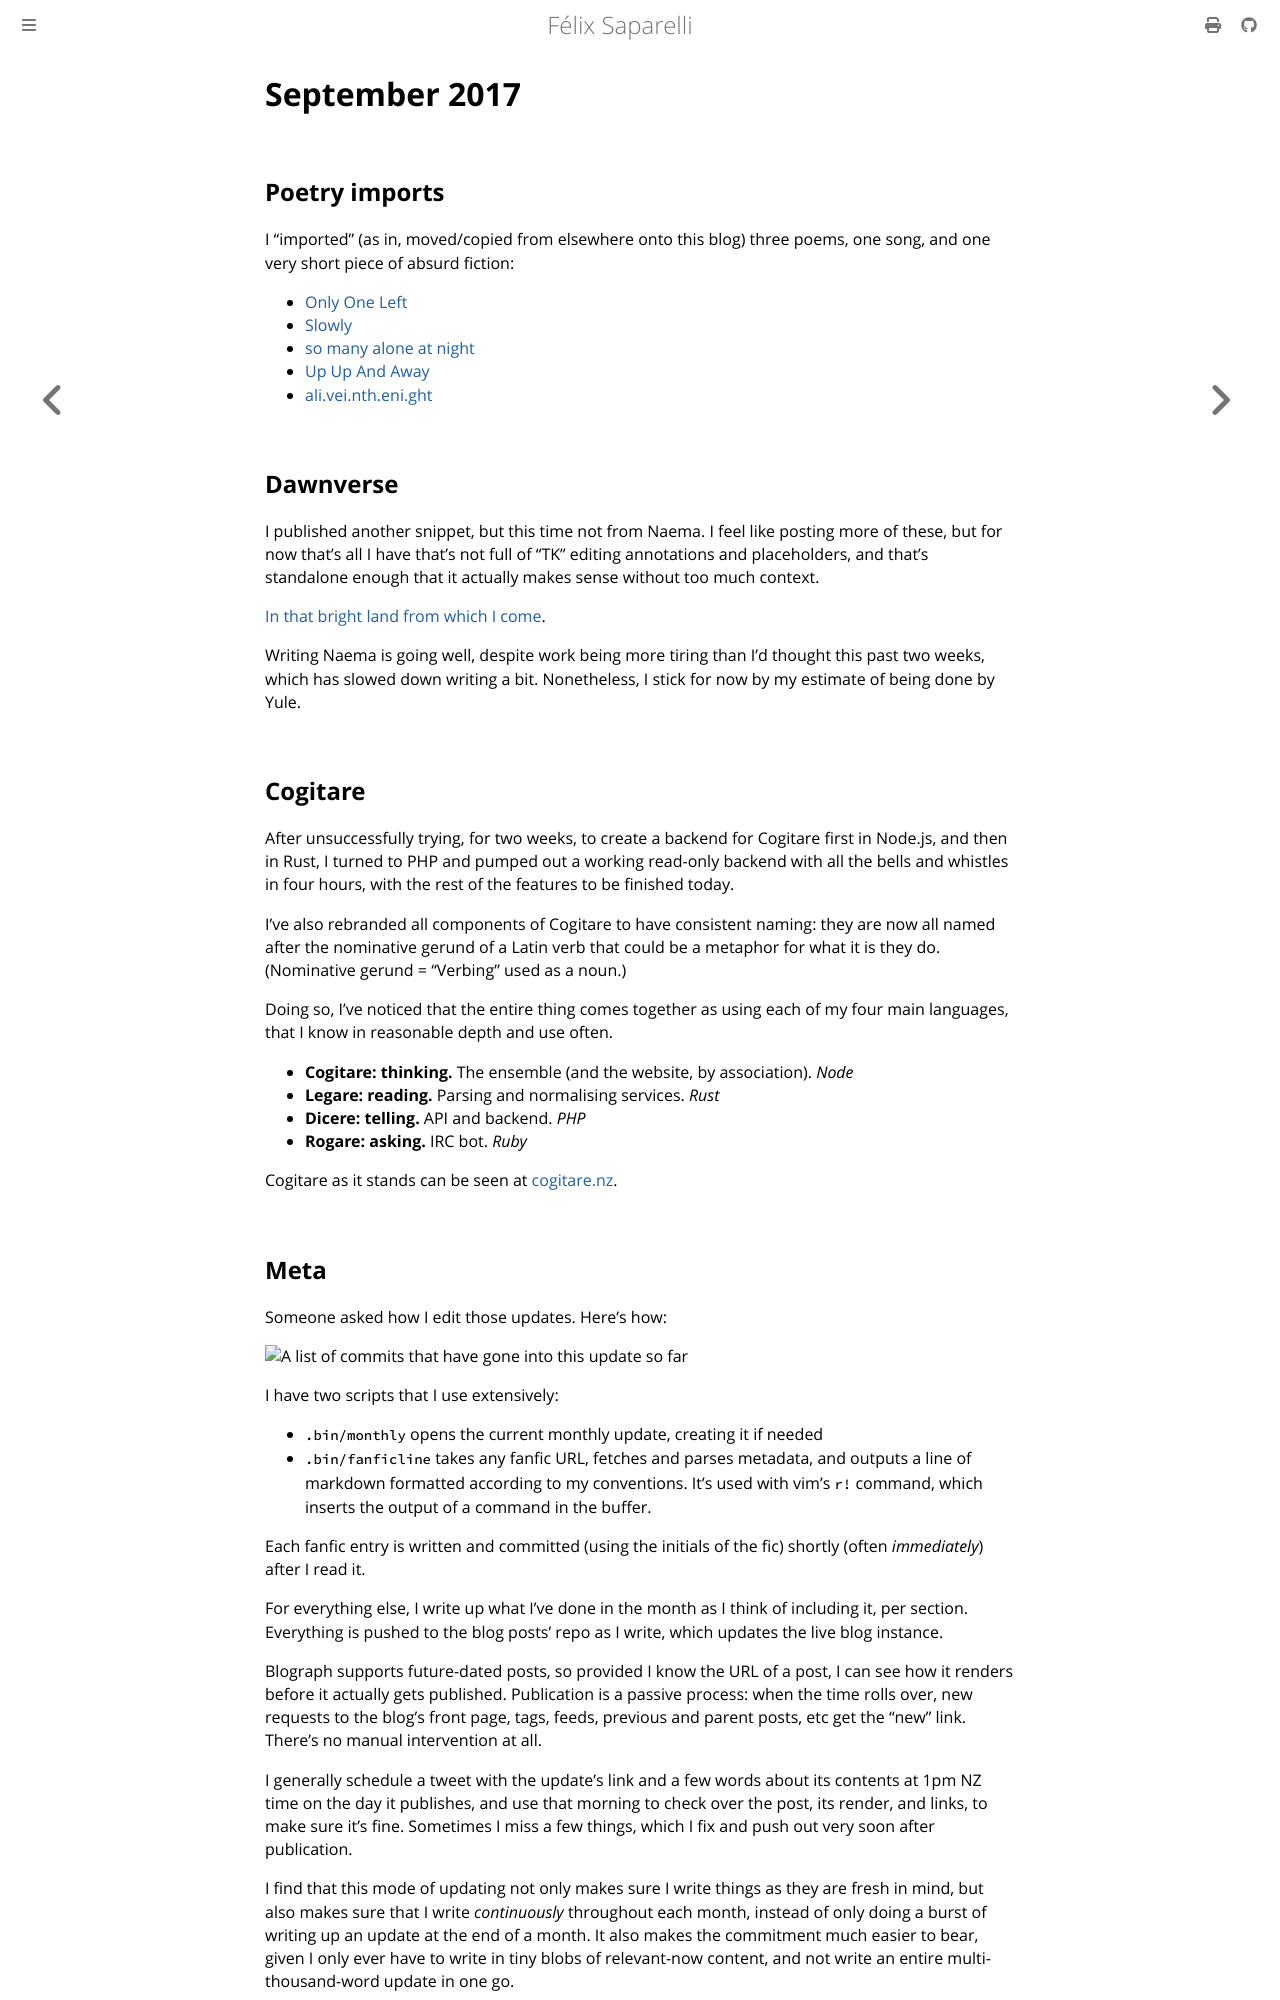

repository: passcod/blook · page: updates/dated/2017/september.html · generator: mdbook

# September 2017

## Poetry imports

I “imported” (as in, moved/copied from elsewhere onto this blog) three poems,
one song, and one very short piece of absurd fiction:

- [Only One Left](../../../fiction/poetry/only-one-left.md)
- [Slowly](../../../fiction/poetry/slowly.md)
- [so many alone at night](../../../fiction/poetry/so-many-alone-at-night.md)
- [Up Up And Away](../../../fiction/poetry/up-up-and-away.md)
- [ali.vei.nth.eni.ght](../../../fiction/shorts/alive-in-the-night.md)

## Dawnverse

I published another snippet, but this time not from Naema. I feel like posting
more of these, but for now that’s all I have that’s not full of "TK" editing
annotations and placeholders, and that’s standalone enough that it actually
makes sense without too much context.

[In that bright land from which I come](http://archiveofourown.org/works/11809908).

Writing Naema is going well, despite work being more tiring than I'd thought
this past two weeks, which has slowed down writing a bit. Nonetheless, I stick
for now by my estimate of being done by Yule.

## Cogitare

After unsuccessfully trying, for two weeks, to create a backend for Cogitare
first in Node.js, and then in Rust, I turned to PHP and pumped out a working
read-only backend with all the bells and whistles in four hours, with the rest
of the features to be finished today.

I've also rebranded all components of Cogitare to have consistent naming: they
are now all named after the nominative gerund of a Latin verb that could be a
metaphor for what it is they do. (Nominative gerund = "Verbing" used as a noun.)

Doing so, I've noticed that the entire thing comes together as using each of my
four main languages, that I know in reasonable depth and use often.

- **Cogitare: thinking.** The ensemble (and the website, by association). _Node_
- **Legare: reading.** Parsing and normalising services. _Rust_
- **Dicere: telling.** API and backend. _PHP_
- **Rogare: asking.** IRC bot. _Ruby_

Cogitare as it stands can be seen at [cogitare.nz](https://cogitare.nz).
